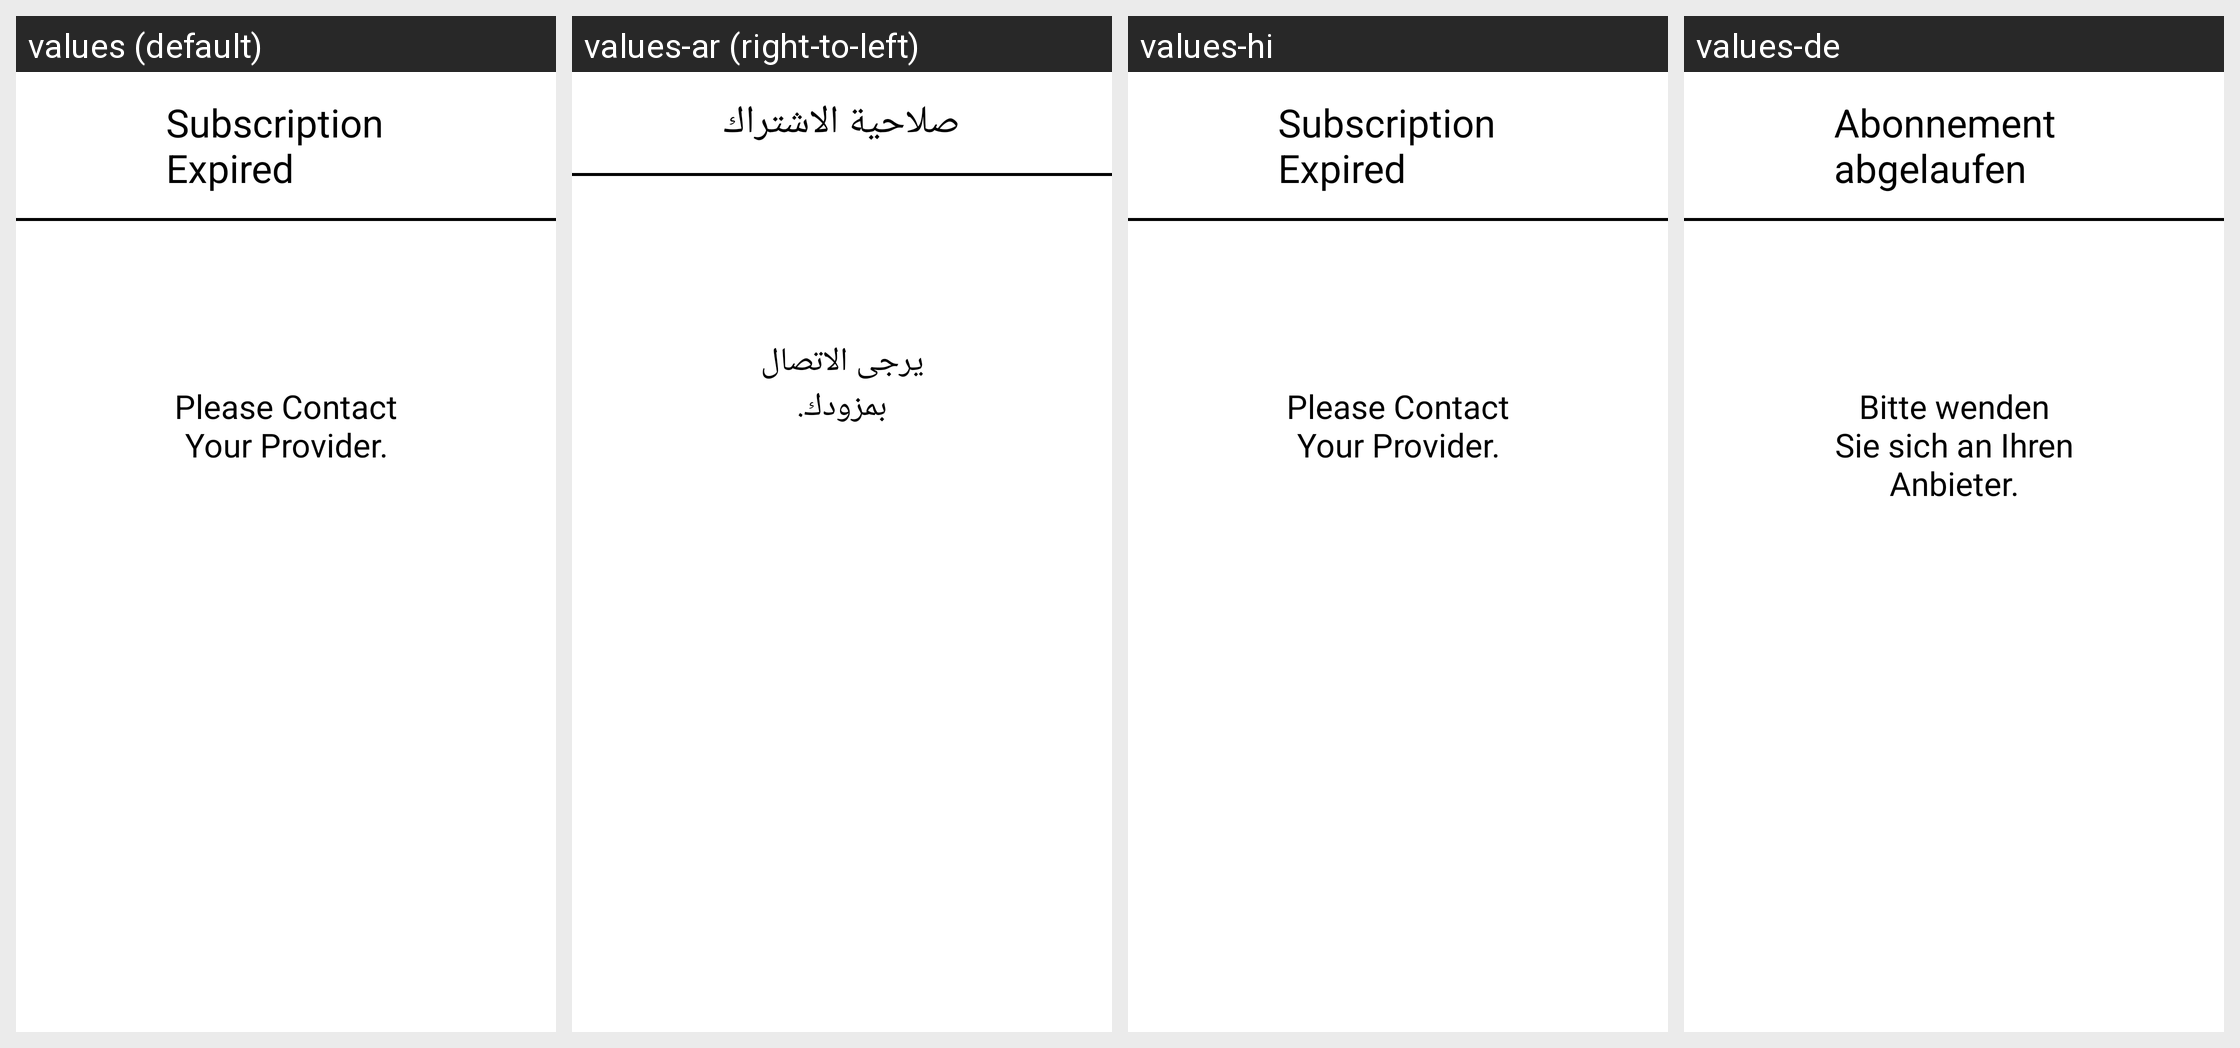

The same Android screen rendered under several of its app's locales, left to right. List the strings drawn on it with the default value and each locale's translation.
Android screen res/layout/dialog_block_layout.xml rendered under 4 locales, left to right: values (default), values-ar (right-to-left), values-hi, values-de. Device: Nexus 5 (rendered at 1080×1920; each locale shown at half size, 540×960, under a caption strip naming it); theme AppTheme.
Other locales in the repository, not shown: values-af, values-am, values-as, values-az, values-be, values-bg, values-bn, values-bs, values-ca, values-cs, values-da, values-el, values-en-rAU, values-en-rGB, values-es, values-es-rUS, values-et, values-eu, values-fa, values-fi, values-fr, values-fr-rCA, values-gl, values-gu, values-hr, values-hu, values-hy, values-in, values-is, values-it, values-iw, values-ja, values-ka, values-kk, values-km, values-kn, values-ko, values-ky, values-lo, values-lt, values-lv, values-mk, values-ml, values-mn, values-mr, values-ms, values-my, values-nb, values-ne, values-nl, values-or, values-pa, values-pl, values-pt, values-pt-rBR, values-pt-rPT, values-ro, values-ru, values-si, values-sk, values-sl, values-sq, values-sr, values-sv, values-sw, values-ta, values-te, values-th, values-tl, values-tr, values-uk, values-ur, values-uz, values-vi, values-zh-rCN, values-zh-rHK, values-zh-rTW, values-zu.
Strings drawn on this screen, with the default value and each locale's value (text and hints the layout hard-codes, and strings that could not be matched under every locale, appear in the picture but are not listed):

subscription_expired
  values: Subscription Expired
  values-ar: صلاحية الاشتراك
  values-hi: Subscription Expired  [not translated; the default value is used]
  values-de: Abonnement abgelaufen

please_contact_your_provider
  values: Please Contact Your Provider.
  values-ar: يرجى الاتصال بمزودك.
  values-hi: Please Contact Your Provider.  [not translated; the default value is used]
  values-de: Bitte wenden Sie sich an Ihren Anbieter.
